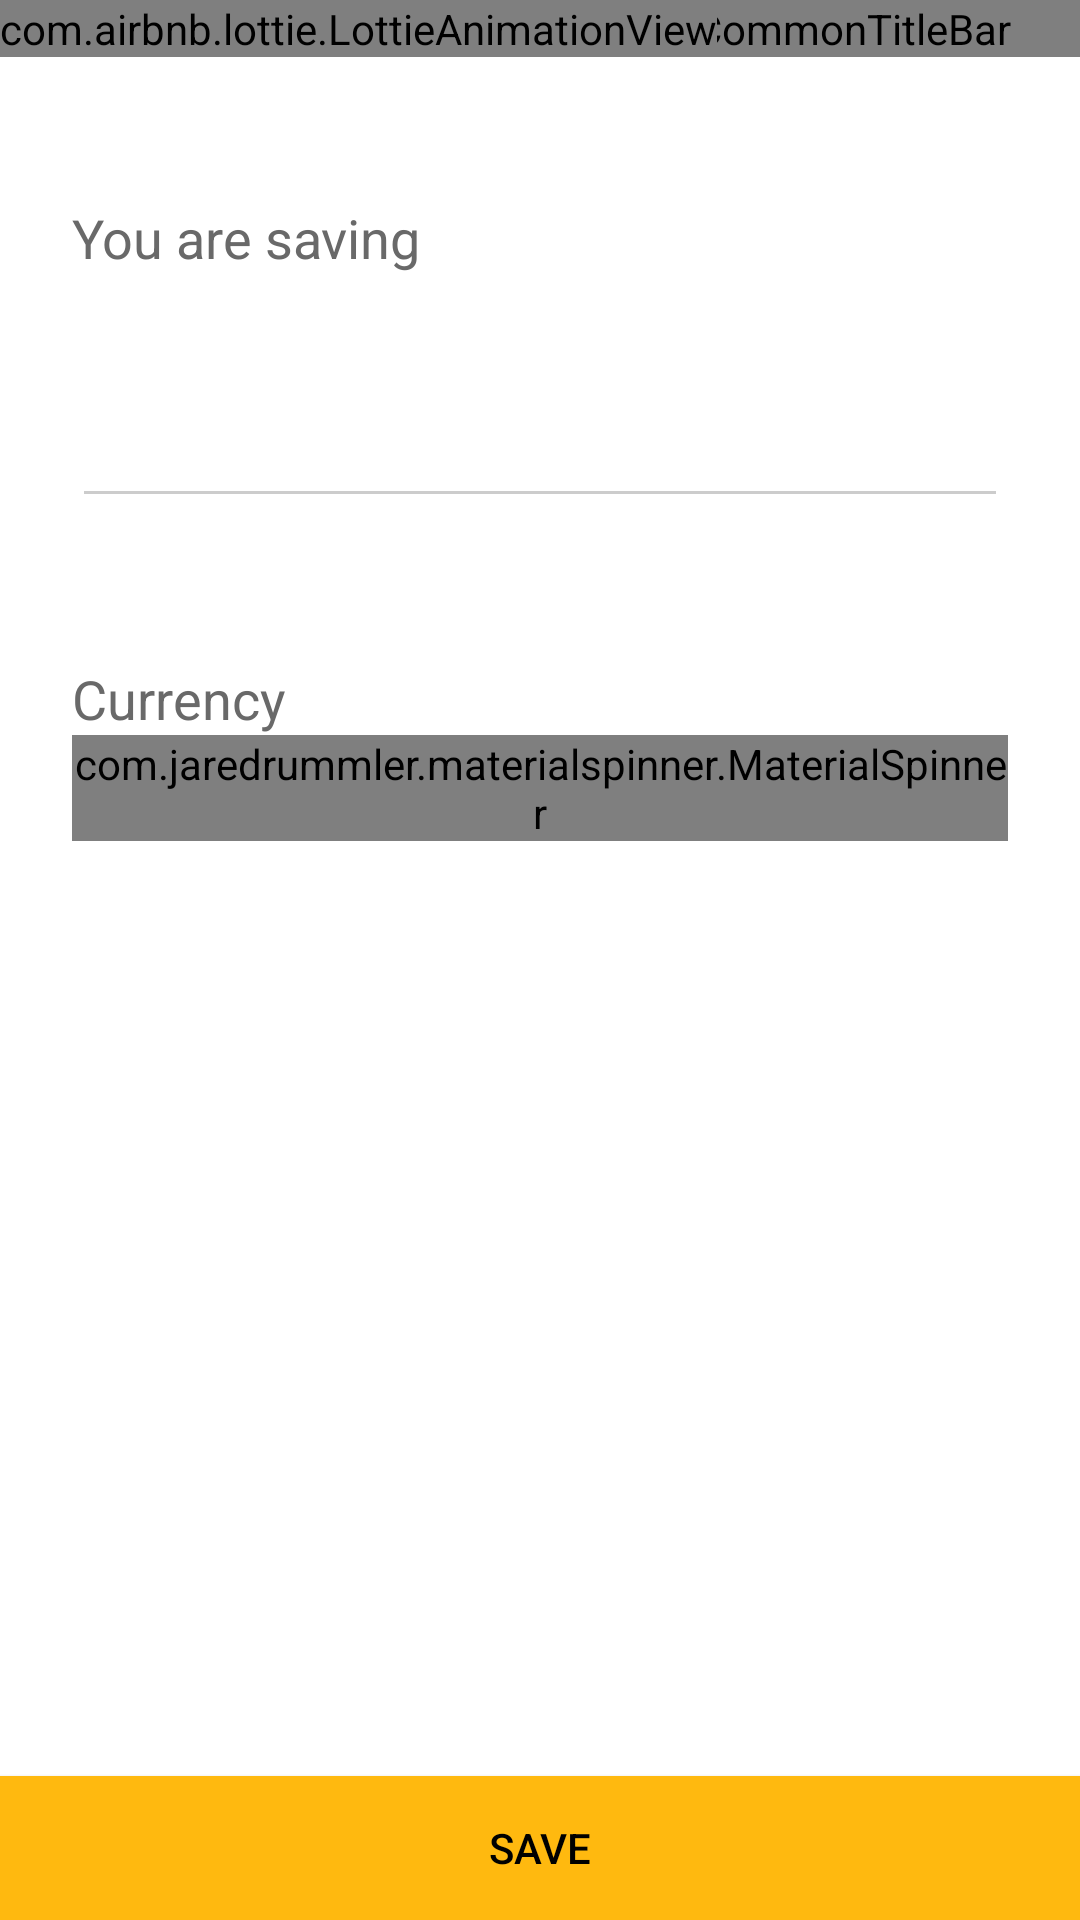

Layout XML and referenced resources for this Android screen:
<!-- AndroidManifest.xml: application theme Theme.AppCompat.NoActionBar -->
<!-- res/layout/activity_save_now.xml -->
<?xml version="1.0" encoding="utf-8"?>

<RelativeLayout xmlns:android="http://schemas.android.com/apk/res/android"
                xmlns:app="http://schemas.android.com/apk/res-auto"
                android:orientation="vertical"
                android:background="@color/White"
                android:layout_width="match_parent"
                android:layout_height="match_parent">

    <com.wuhenzhizao.titlebar.widget.CommonTitleBar
            xmlns:titlebar="http://schemas.android.com/apk/res-auto"
            android:id="@+id/title_bar_save_money"
            android:layout_width="match_parent"
            android:layout_height="wrap_content"
            titlebar:titleBarColor="@color/Turquoise3"
            titlebar:titleBarHeight="50dp"
            titlebar:showBottomLine="false"
            titlebar:leftType="imageButton"
            titlebar:leftImageResource="@drawable/return_btn"
            titlebar:centerType="textView"
            titlebar:centerText="@string/save_now"
            titlebar:centerTextSize="18sp"
            titlebar:centerTextColor="@color/white"
    >
    </com.wuhenzhizao.titlebar.widget.CommonTitleBar>

    <RelativeLayout
            android:layout_width="match_parent"
            android:layout_height="wrap_content"
            android:layout_below="@+id/title_bar_save_money"
            android:paddingLeft="24dp"
            android:paddingRight="24dp">
        <TextView
                android:id="@+id/saving_amount_label"
                android:layout_width="wrap_content"
                android:layout_height="wrap_content"
                android:paddingTop="48dp"

                android:text="You are saving"
                android:textColor="@color/DimGrey"
                android:textSize="18sp"/>
        <EditText
                android:id="@+id/saving_amount"
                android:layout_width="match_parent"
                android:layout_height="wrap_content"
                android:layout_below="@+id/saving_amount_label"
                android:textSize="48dp"
                android:textColor="@color/black"
                android:theme="@style/MyEditText"
        >
        </EditText>

        <TextView
                android:id="@+id/currency_label"
                android:layout_width="wrap_content"
                android:layout_height="wrap_content"
                android:layout_below="@+id/saving_amount"
                android:paddingTop="48dp"
                android:text="Currency"
                android:textColor="@color/DimGrey"
                android:textSize="18sp"/>

        <com.jaredrummler.materialspinner.MaterialSpinner
                android:id="@+id/spinner"
                android:layout_below="@+id/currency_label"
                android:layout_width="match_parent"
                android:layout_height="wrap_content"
                app:ms_text_color="@color/black"
                app:ms_arrow_tint="@color/monsoon"
        />
    </RelativeLayout>
    <Button
            android:id="@+id/save_money_btn"
            android:layout_width="match_parent"
            android:layout_height="wrap_content"
            android:layout_alignParentBottom="true"
            android:textColor="@color/black"
            android:background="@color/DarkGoldenrod1"
            android:text="SAVE"/>

    <com.airbnb.lottie.LottieAnimationView
            android:id="@+id/animation_view"
            android:layout_width="wrap_content"
            android:layout_height="wrap_content"/>

</RelativeLayout>
<!-- resources referenced by this layout -->
<resources>
  <color name="DarkGoldenrod1">#FFB90F</color>
  <color name="DimGrey">#696969</color>
  <color name="Turquoise3">#00C5CD</color>
  <color name="White">#FFFFFF</color>
  <color name="black">#000000</color>
  <color name="monsoon">#777777</color>
  <color name="white">#FFFFFF</color>
  <!-- drawable return_btn: png bitmap (drawable, 416 bytes) -->
  <string name="save_now">Save Now</string>
  <style name="MyEditText" parent="Theme.AppCompat.Light">
          <item name="colorControlNormal">@color/iron</item>
          <item name="colorControlActivated">@color/iron</item>
      </style>
  <color name="iron">#80CCCCCC</color>
</resources>
